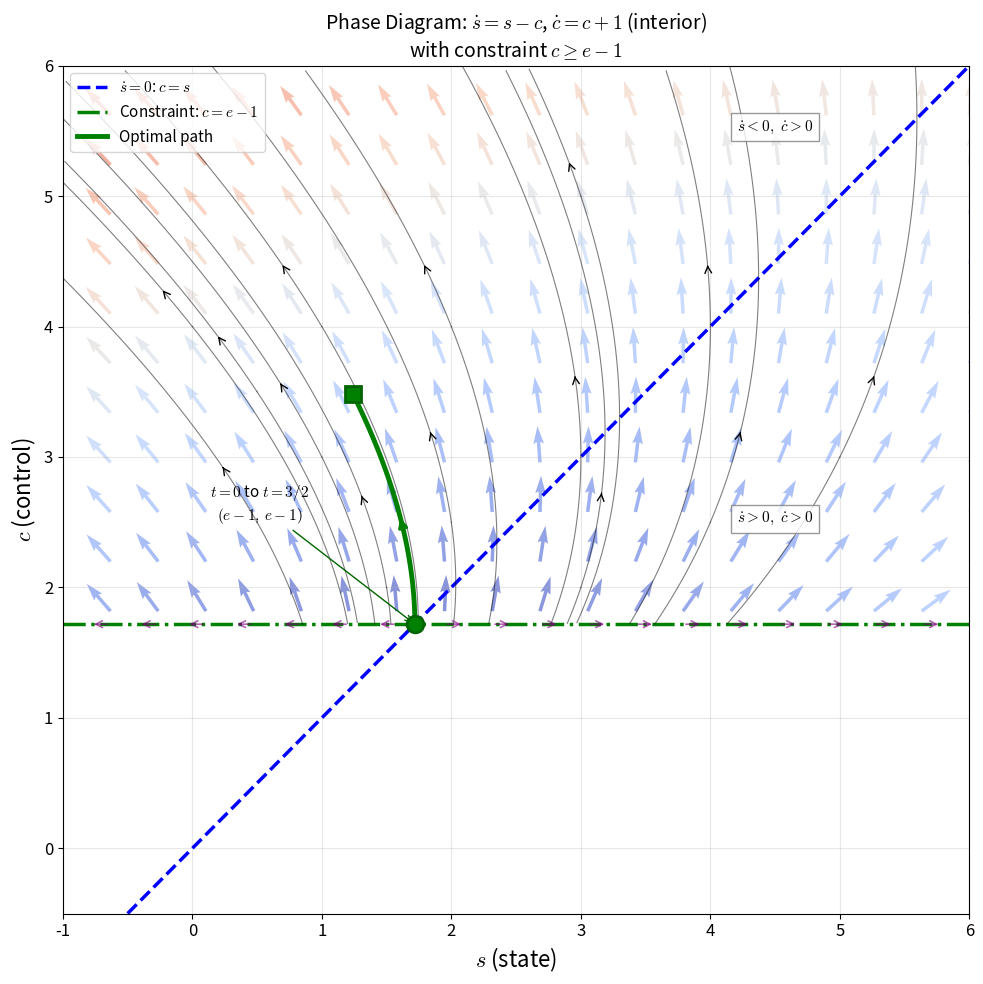

Write the Python code that produced this figure.
import numpy as np
import matplotlib.pyplot as plt
from scipy.integrate import odeint

plt.rcParams['figure.figsize'] = [10, 10]
plt.rcParams['font.size'] = 12
plt.rcParams['mathtext.fontset'] = 'cm'

e_val = np.e
c_bound = e_val - 1

def interior_system(X, t):
    s, c = X
    ds = s - c
    dc = c + 1
    return [ds, dc]

def interior_system_backward(X, t):
    s, c = X
    ds = -(s - c)
    dc = -(c + 1)
    return [ds, dc]

fig, ax = plt.subplots(figsize=(10, 10))

s_min, s_max = -1, 6
c_min, c_max = -0.5, 6

s_grid = np.linspace(s_min, s_max, 20)
c_grid_interior = np.linspace(c_bound + 0.1, c_max, 12)
S_int, C_int = np.meshgrid(s_grid, c_grid_interior)
DS_int = S_int - C_int
DC_int = C_int + 1
mag_int = np.sqrt(DS_int**2 + DC_int**2)
mag_int[mag_int == 0] = 1
ax.quiver(S_int, C_int, DS_int/mag_int, DC_int/mag_int,
          mag_int, cmap='coolwarm', alpha=0.6, scale=25)

s_grid_bound = np.linspace(s_min, s_max, 20)
for s_b in s_grid_bound:
    ds_b = s_b - c_bound
    if abs(ds_b) > 0.05:
        arrow_len = 0.15 * np.sign(ds_b)
        ax.annotate('', xy=(s_b + arrow_len, c_bound),
                    xytext=(s_b, c_bound),
                    arrowprops=dict(arrowstyle='->',
                    color='purple', lw=1.2, alpha=0.6))

s_nc = np.linspace(s_min, s_max, 100)
ax.plot(s_nc, s_nc, 'b--', linewidth=2.5,
        label=r'$\dot{s} = 0$: $c = s$')
ax.axhline(y=c_bound, color='green', linestyle='-.',
           linewidth=2.5, label=r'Constraint: $c = e - 1$')

t_fw = np.linspace(0, 3, 500)
t_bw = np.linspace(0, 3, 500)

ics_interior = [
    (0.5, 2.5), (1, 3), (2, 2.5), (3, 2.0),
    (0, 4), (1, 4), (3, 3), (4, 2.5),
    (2, 4), (4, 4), (1.5, 2.0), (0.5, 3.5),
    (5, 3), (3, 5)
]

for s0, c0 in ics_interior:
    if c0 > c_bound:
        sol = odeint(interior_system, [s0, c0], t_fw)
        mask = ((sol[:,0] >= s_min) & (sol[:,0] <= s_max)
              & (sol[:,1] >= c_bound) & (sol[:,1] <= c_max))
        if np.any(mask):
            ax.plot(sol[mask,0], sol[mask,1],
                    'k-', lw=0.8, alpha=0.5)
            vi = np.where(mask)[0]
            if len(vi) > 10:
                mid = vi[len(vi)//4]
                if mid < len(sol)-1:
                    ax.annotate('',
                        xy=(sol[mid+1,0], sol[mid+1,1]),
                        xytext=(sol[mid,0], sol[mid,1]),
                        arrowprops=dict(arrowstyle='->',
                                        color='k', lw=1))
        sol_b = odeint(interior_system_backward,
                       [s0, c0], t_bw)
        mask_b = ((sol_b[:,0] >= s_min)
                & (sol_b[:,0] <= s_max)
                & (sol_b[:,1] >= c_bound)
                & (sol_b[:,1] <= c_max))
        if np.any(mask_b):
            ax.plot(sol_b[mask_b,0], sol_b[mask_b,1],
                    'k-', lw=0.8, alpha=0.5)

s_start = e_val - 1
c_start = e_val - 1

t_int = np.linspace(1.5, 2, 100)
c_opt = np.exp(t_int - 0.5) - 1
s_opt = (5 - 2*t_int) * np.exp(t_int - 0.5) / 2 - 1

ax.plot(s_start, c_start, 'go', markersize=12,
        markeredgecolor='darkgreen', markeredgewidth=2,
        zorder=10)
ax.plot(s_opt, c_opt, 'g-', linewidth=3.5,
        label='Optimal path', zorder=5)
ax.plot(s_opt[-1], c_opt[-1], 'gs', markersize=12,
        markeredgecolor='darkgreen', markeredgewidth=2,
        zorder=10)

mid = len(t_int) // 2
ax.annotate('', xy=(s_opt[mid+3], c_opt[mid+3]),
           xytext=(s_opt[mid], c_opt[mid]),
           arrowprops=dict(arrowstyle='->',
                           color='green', lw=2.5))

ax.annotate(r'$t=0$ to $t=3/2$' + '\n' + r'$(e-1,\, e-1)$',
           xy=(s_start, c_start),
           xytext=(s_start - 1.2, c_start + 0.8),
           fontsize=11, ha='center',
           arrowprops=dict(arrowstyle='->',
                           color='darkgreen', lw=1))

ax.text(4.5, 5.5, r'$\dot{s} < 0,\ \dot{c} > 0$',
        fontsize=11, ha='center',
        bbox=dict(fc='white', ec='gray', alpha=0.8))
ax.text(4.5, 2.5, r'$\dot{s} > 0,\ \dot{c} > 0$',
        fontsize=11, ha='center',
        bbox=dict(fc='white', ec='gray', alpha=0.8))

ax.set_xlim(s_min, s_max)
ax.set_ylim(c_min, c_max)
ax.set_xlabel(r'$s$ (state)', fontsize=16)
ax.set_ylabel(r'$c$ (control)', fontsize=16)
ax.set_title(
    r'Phase Diagram: $\dot{s} = s - c$, '
    r'$\dot{c} = c + 1$ (interior)'
    + '\n' + r'with constraint $c \geq e - 1$',
    fontsize=14)
ax.legend(loc='upper left', fontsize=11)
ax.grid(True, alpha=0.3)
plt.tight_layout()
plt.savefig('phase_diagram_p3.png',
            dpi=300, bbox_inches='tight')
plt.show()
